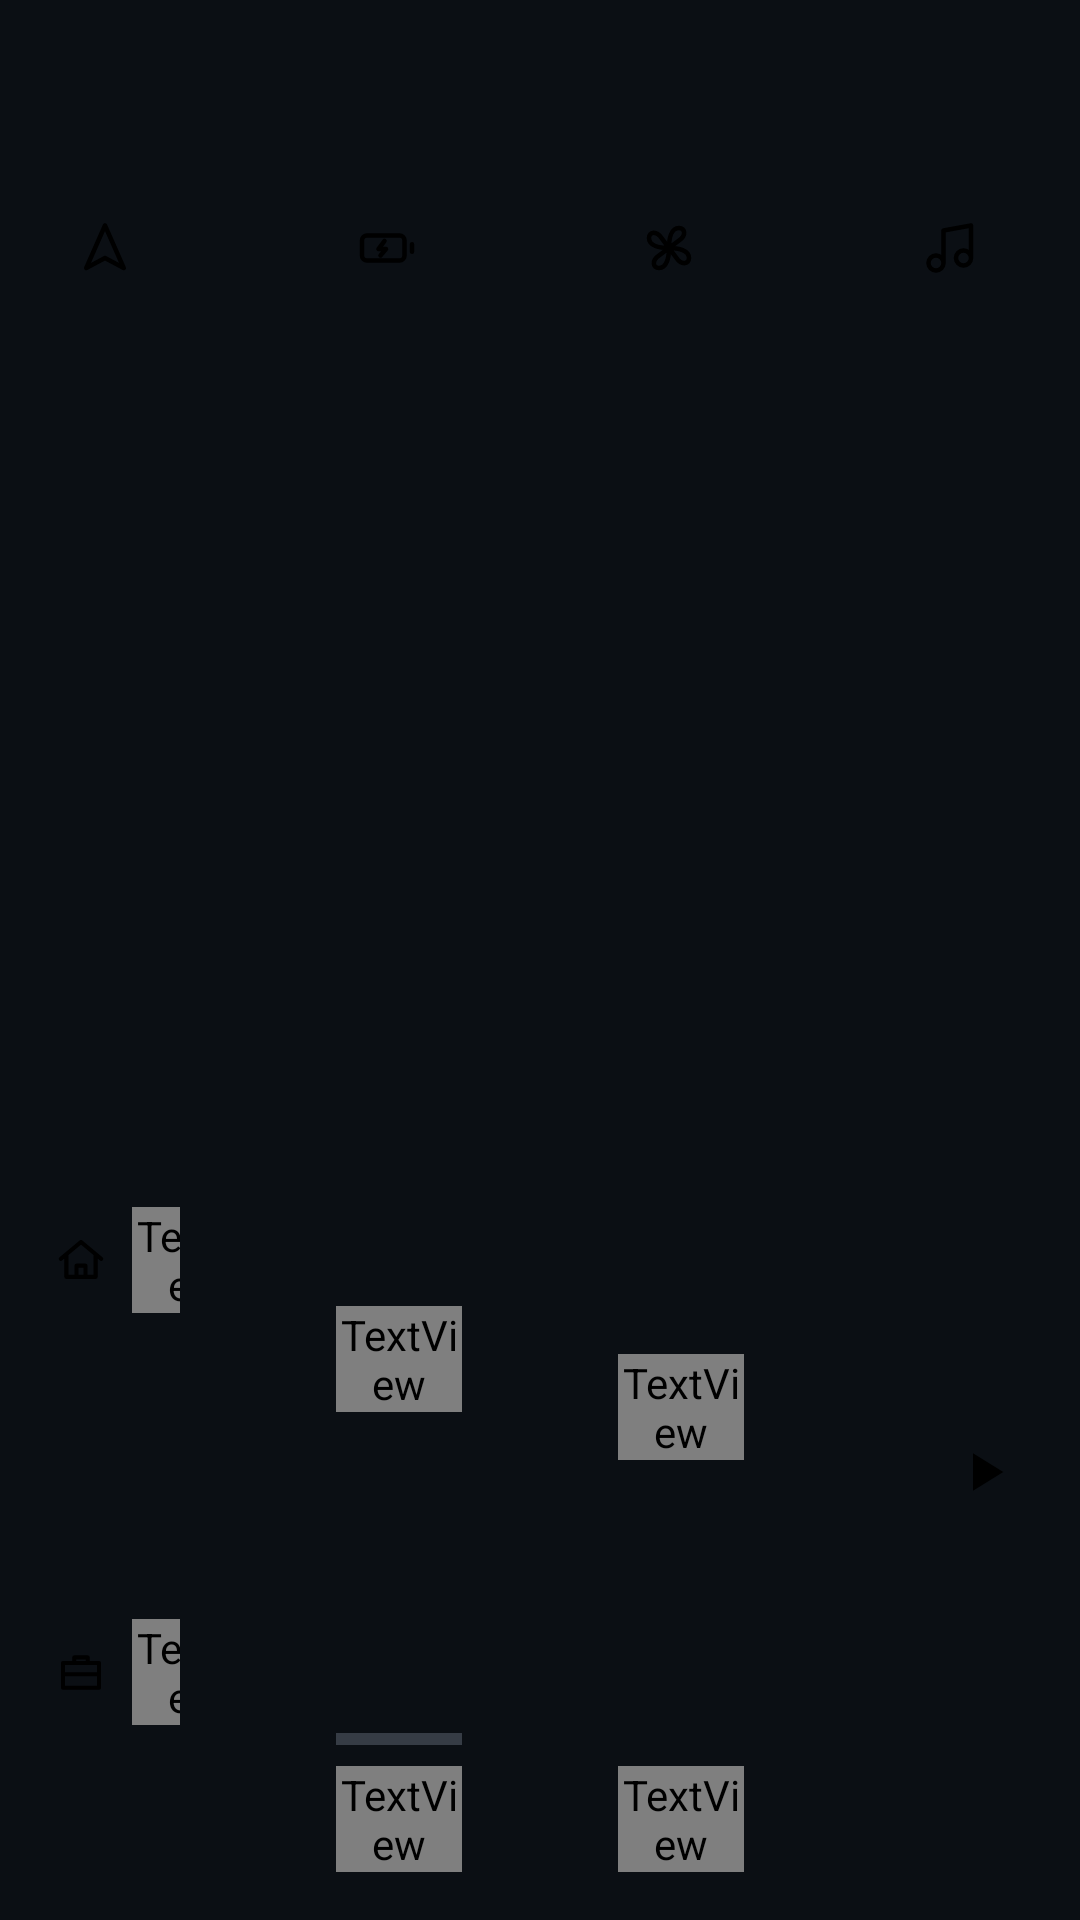

Android layout source for this screen:
<!-- AndroidManifest.xml: application theme Theme.PainelLivre -->
<!-- res/layout/aura_tiles.xml -->
<?xml version="1.0" encoding="utf-8"?>
<LinearLayout xmlns:android="http://schemas.android.com/apk/res/android"
    android:id="@+id/tiles"
    android:layout_width="match_parent"
    android:layout_height="138dp"
    android:layout_marginStart="32dp"
    android:layout_marginTop="6dp"
    android:layout_marginEnd="32dp"
    android:layout_marginBottom="16dp"
    android:orientation="horizontal">

    <include layout="@layout/tile_nav" />

    <Space android:layout_width="16dp" android:layout_height="0dp" />

    <include layout="@layout/tile_battery" />

    <Space android:layout_width="16dp" android:layout_height="0dp" />

    <include layout="@layout/tile_climate" />

    <Space android:layout_width="16dp" android:layout_height="0dp" />

    <include layout="@layout/tile_media" />
</LinearLayout>
<!-- res/layout/tile_nav.xml (included above) -->
<?xml version="1.0" encoding="utf-8"?>
<LinearLayout xmlns:android="http://schemas.android.com/apk/res/android"
    android:id="@+id/tileNav"
    style="@style/AuTile"
    android:contentDescription="@string/nav_title">

    <LinearLayout style="@style/AuTileHead">

        <FrameLayout
            android:layout_width="34dp"
            android:layout_height="34dp">

            <ImageView
                android:importantForAccessibility="no"
                android:id="@+id/tileNavBadge"
                style="@style/AuBadge"
                android:src="@drawable/au_nav" />

            <br.painellivre.cluster.ManeuverView
                android:importantForAccessibility="no"
                android:id="@+id/tileNavManeuver"
                android:layout_width="match_parent"
                android:layout_height="match_parent"
                android:padding="4dp"
                android:tag="a_badge_on"
                android:visibility="gone" />
        </FrameLayout>

        <TextView
            style="@style/AuTileTitle"
            android:layout_width="0dp"
            android:layout_marginStart="10dp"
            android:layout_weight="1"
            android:text="@string/nav_title" />

        <ImageView android:importantForAccessibility="no" style="@style/AuChevron" />
    </LinearLayout>

    <View
        android:layout_width="0dp"
        android:layout_height="0dp"
        android:layout_weight="1" />

    <LinearLayout
        android:id="@+id/tileNavFavs"
        android:layout_width="match_parent"
        android:layout_height="wrap_content"
        android:orientation="vertical">

        <LinearLayout
            android:layout_width="match_parent"
            android:layout_height="wrap_content"
            android:gravity="center_vertical"
            android:orientation="horizontal">

            <ImageView
                android:importantForAccessibility="no"
                style="@style/AuIconSmall"
                android:src="@drawable/au_home" />

            <TextView
                style="@style/AuLabel"
                android:layout_width="0dp"
                android:layout_marginStart="8dp"
                android:layout_weight="1"
                android:text="@string/go_home" />

            <TextView
                android:id="@+id/tileNavHome"
                style="@style/AuCaption"
                android:maxLines="1" />
        </LinearLayout>

        <LinearLayout
            android:layout_width="match_parent"
            android:layout_height="wrap_content"
            android:layout_marginTop="4dp"
            android:gravity="center_vertical"
            android:orientation="horizontal">

            <ImageView
                android:importantForAccessibility="no"
                style="@style/AuIconSmall"
                android:src="@drawable/au_work" />

            <TextView
                style="@style/AuLabel"
                android:layout_width="0dp"
                android:layout_marginStart="8dp"
                android:layout_weight="1"
                android:text="@string/go_work" />

            <TextView
                android:id="@+id/tileNavWork"
                style="@style/AuCaption"
                android:maxLines="1" />
        </LinearLayout>
    </LinearLayout>

    <LinearLayout
        android:id="@+id/tileNavRoute"
        android:layout_width="match_parent"
        android:layout_height="wrap_content"
        android:orientation="vertical"
        android:visibility="gone">

        <TextView
            android:id="@+id/tileNavDistance"
            style="@style/AuNumM" />

        <TextView
            android:id="@+id/tileNavSub"
            style="@style/AuCaption"
            android:maxLines="1" />
    </LinearLayout>
</LinearLayout>
<!-- res/layout/tile_battery.xml (included above) -->
<?xml version="1.0" encoding="utf-8"?>
<LinearLayout xmlns:android="http://schemas.android.com/apk/res/android"
    android:id="@+id/tileBattery"
    style="@style/AuTile"
    android:contentDescription="@string/battery_title">

    <LinearLayout style="@style/AuTileHead">

        <ImageView
            android:importantForAccessibility="no"
            style="@style/AuBadge"
            android:src="@drawable/au_battery" />

        <TextView
            style="@style/AuTileTitle"
            android:layout_width="0dp"
            android:layout_marginStart="10dp"
            android:layout_weight="1"
            android:text="@string/battery_title" />

        <ImageView android:importantForAccessibility="no" style="@style/AuChevron" />
    </LinearLayout>

    <View
        android:layout_width="0dp"
        android:layout_height="0dp"
        android:layout_weight="1" />

    <LinearLayout
        android:layout_width="match_parent"
        android:layout_height="wrap_content"
        android:baselineAligned="true"
        android:orientation="horizontal">

        <TextView
            android:id="@+id/tileBatteryBig"
            style="@style/AuNumM" />

        <TextView
            android:id="@+id/tileBatterySmall"
            style="@style/AuLabelMuted"
            android:layout_marginStart="6dp" />
    </LinearLayout>

    <ProgressBar
        android:id="@+id/tileBatteryBar"
        style="@android:style/Widget.Material.ProgressBar.Horizontal"
        android:layout_width="match_parent"
        android:layout_height="6dp"
        android:layout_marginTop="8dp"
        android:layout_marginBottom="6dp"
        android:max="100"
        android:tag="a_bar" />

    <TextView
        android:id="@+id/tileBatterySub"
        style="@style/AuCaption"
        android:maxLines="1" />
</LinearLayout>
<!-- res/layout/tile_climate.xml (included above) -->
<?xml version="1.0" encoding="utf-8"?>
<LinearLayout xmlns:android="http://schemas.android.com/apk/res/android"
    android:id="@+id/tileClimate"
    style="@style/AuTile"
    android:contentDescription="@string/climate_title">

    <LinearLayout style="@style/AuTileHead">

        <ImageView
            android:importantForAccessibility="no"
            style="@style/AuBadge"
            android:src="@drawable/au_fan" />

        <TextView
            style="@style/AuTileTitle"
            android:layout_width="0dp"
            android:layout_marginStart="10dp"
            android:layout_weight="1"
            android:text="@string/climate_title" />

        <ImageView android:importantForAccessibility="no" style="@style/AuChevron" />
    </LinearLayout>

    <View
        android:layout_width="0dp"
        android:layout_height="0dp"
        android:layout_weight="1" />

    <LinearLayout
        android:layout_width="match_parent"
        android:layout_height="wrap_content"
        android:baselineAligned="true"
        android:orientation="horizontal">

        <TextView
            android:id="@+id/tileClimateBig"
            style="@style/AuNumM" />

        <TextView
            android:id="@+id/tileClimateSmall"
            style="@style/AuLabelMuted"
            android:layout_marginStart="6dp" />
    </LinearLayout>

    <TextView
        android:id="@+id/tileClimateSub"
        style="@style/AuCaption"
        android:layout_marginTop="4dp"
        android:maxLines="1" />
</LinearLayout>
<!-- res/layout/tile_media.xml (included above) -->
<?xml version="1.0" encoding="utf-8"?>
<LinearLayout xmlns:android="http://schemas.android.com/apk/res/android"
    android:id="@+id/tileMedia"
    style="@style/AuTile"
    android:contentDescription="@string/tab_media">

    <LinearLayout style="@style/AuTileHead">

        <ImageView
            android:importantForAccessibility="no"
            style="@style/AuBadge"
            android:src="@drawable/au_music" />

        <TextView
            style="@style/AuTileTitle"
            android:layout_width="0dp"
            android:layout_marginStart="10dp"
            android:layout_weight="1"
            android:text="@string/tab_media" />

        <ImageView android:importantForAccessibility="no" style="@style/AuChevron" />
    </LinearLayout>

    <View
        android:layout_width="0dp"
        android:layout_height="0dp"
        android:layout_weight="1" />

    <LinearLayout
        android:layout_width="match_parent"
        android:layout_height="wrap_content"
        android:gravity="center_vertical"
        android:orientation="horizontal">

        <LinearLayout
            android:layout_width="0dp"
            android:layout_height="wrap_content"
            android:layout_weight="1"
            android:orientation="vertical">

            <TextView
                android:id="@+id/tileMediaTitle"
                style="@style/AuBodyStrong"
                android:textSize="15sp" />

            <TextView
                android:id="@+id/tileMediaSub"
                style="@style/AuCaption"
                android:maxLines="1" />
        </LinearLayout>

        <ImageView
            android:id="@+id/tileMediaPlay"
            android:layout_width="44dp"
            android:layout_height="44dp"
            android:layout_marginStart="6dp"
            android:contentDescription="@string/media_play"
            android:padding="11dp"
            android:src="@drawable/au_play"
            android:tag="a_primary_round" />

        <ImageView
            android:id="@+id/tileMediaNext"
            android:layout_width="44dp"
            android:layout_height="44dp"
            android:layout_marginStart="6dp"
            android:contentDescription="@string/media_next"
            android:padding="11dp"
            android:src="@drawable/au_next"
            android:tag="a_sunken_round" />
    </LinearLayout>
</LinearLayout>
<!-- resources referenced by this layout -->
<resources>
  <!-- drawable au_next (drawable) -->
  <?xml version="1.0" encoding="utf-8"?>
  <vector xmlns:android="http://schemas.android.com/apk/res/android"
      android:width="24dp" android:height="24dp" android:viewportWidth="24" android:viewportHeight="24">
      <path android:fillColor="#FF000000"
          android:pathData="M16.4 5H19v14h-2.6zM4.5 5.4v13.2L15 12Z" />
  </vector>
  <!-- drawable au_play (drawable) -->
  <?xml version="1.0" encoding="utf-8"?>
  <vector xmlns:android="http://schemas.android.com/apk/res/android"
      android:width="24dp" android:height="24dp" android:viewportWidth="24" android:viewportHeight="24">
      <path android:fillColor="#FF000000"
          android:pathData="M8 5.2v13.6L19 12Z" />
  </vector>
  <string name="battery_title">Bateria e autonomia</string>
  <string name="climate_title">Climatização</string>
  <string name="go_home">Casa</string>
  <string name="go_work">Trabalho</string>
  <string name="media_next">Próxima</string>
  <string name="media_play">Tocar ou pausar</string>
  <string name="nav_title">Navegação</string>
  <string name="tab_media">Mídia</string>
  <style name="AuBadge">
          <item name="android:layout_width">34dp</item>
          <item name="android:layout_height">34dp</item>
          <item name="android:padding">7dp</item>
          <item name="android:importantForAccessibility">no</item>
          <item name="android:tag">a_badge</item>
      </style>
  <style name="AuBodyStrong" parent="AuBody">
          <item name="android:fontFamily">@font/albert_sans_semibold</item>
      </style>
  <style name="AuChevron">
          <item name="android:layout_width">20dp</item>
          <item name="android:layout_height">20dp</item>
          <item name="android:importantForAccessibility">no</item>
          <item name="android:src">@drawable/au_chev_d</item>
          <item name="android:rotation">-90</item>
          <item name="android:tag">a_icon_muted</item>
      </style>
  <style name="AuIconSmall" parent="AuIcon">
          <item name="android:layout_width">18dp</item>
          <item name="android:layout_height">18dp</item>
          <item name="android:tag">a_icon_muted</item>
      </style>
  <style name="AuLabelMuted" parent="AuLabel">
          <item name="android:tag">a_muted</item>
      </style>
  <style name="AuNumM" parent="AuNumL">
          <item name="android:fontFamily">@font/sora_regular</item>
          <item name="android:textSize">30sp</item>
      </style>
  <style name="AuTileHead">
          <item name="android:layout_width">match_parent</item>
          <item name="android:layout_height">wrap_content</item>
          <item name="android:gravity">center_vertical</item>
          <item name="android:orientation">horizontal</item>
      </style>
  <style name="AuTileTitle" parent="AuTitle">
          <item name="android:textSize">15sp</item>
      </style>
  <style name="AuBody">
          <item name="android:layout_width">wrap_content</item>
          <item name="android:layout_height">wrap_content</item>
          <item name="android:fontFamily">@font/albert_sans_medium</item>
          <item name="android:textSize">16sp</item>
          <item name="android:maxLines">1</item>
          <item name="android:ellipsize">end</item>
          <item name="android:tag">a_ink</item>
      </style>
  <style name="AuIcon">
          <item name="android:layout_width">24dp</item>
          <item name="android:layout_height">24dp</item>
          <item name="android:importantForAccessibility">no</item>
          <item name="android:tag">a_icon</item>
      </style>
  <color name="accent">#1E88FF</color>
  <color name="bg">#0B0F14</color>
  <color name="text">#F2F5F8</color>
  <color name="text_dim">#9AA7B5</color>
</resources>
